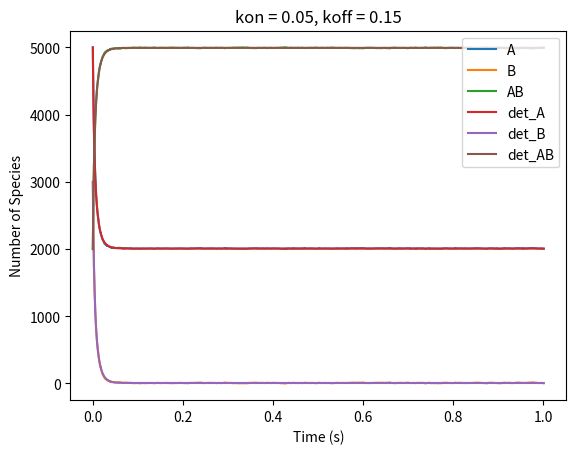
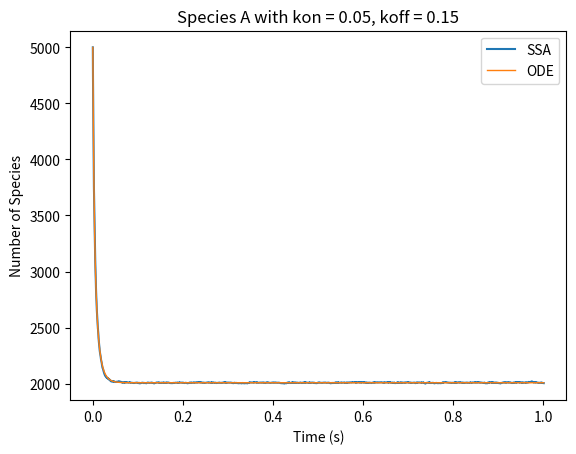
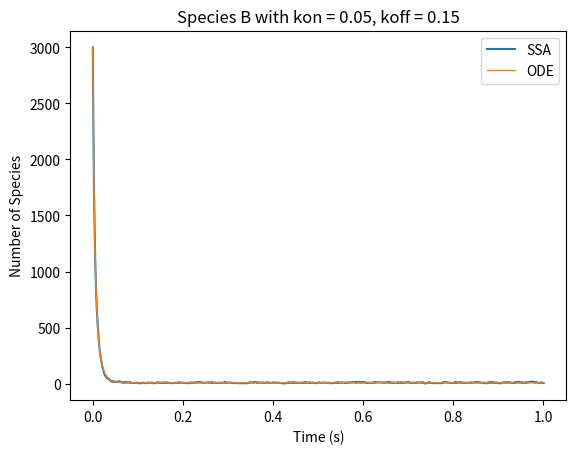
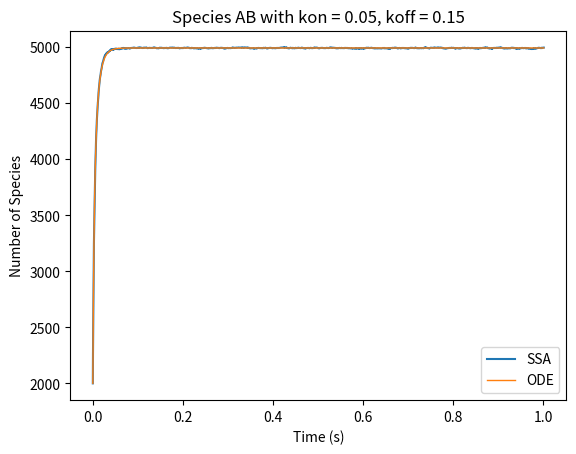

Recreate these plots in Python, in order.
import math
import random
import numpy as np
import matplotlib.pyplot as plt

"""
Testing SSA from paper. The structure we study is the following:

A - B

We work in the case where only pairs can form. We consider 3 species:
{A, B, AB}. This gives us 1 reversible reaction, and thus 2 rates to consider.
"""

def ODE_solution_AB(nA, nB, nAB, k_1, k_2, t):
    """
    Writes equation of the ODE solution for the system. The solution comes from
    solving the deterministic rate equation for AB analytically.

    :param nA, nB, nAB: initial number of each species
    :param k_1, k_2: reaction rates
    :param t: time
    """
    # Constants that help express the solution more compactly
    S = nA + nB + 2*nAB + k_2/k_1
    r_1 = (S - np.sqrt(S**2 - 4*(nA+nAB)*(nB + nAB)))/2    
    r_2 = (S + np.sqrt(S**2 - 4*(nA+nAB)*(nB + nAB)))/2 
    
    K = (nAB - r_1)/(nAB-r_2)
    U = k_1*(r_1-r_2)

    return (r_1 - r_2*K*np.exp(U*t))/(1-K*np.exp(U*t))

def deterministic_arrays(nA, nB, nAB, k_1, k_2, array_t):
    """
    Creating arrays for the solutions to deterministic ODEs.

    :param nA, nB, nAB: initial number of each species
    :param k_1, k_2: reaction rates
    :param array_t: array of time points
    """
    deterministic_A = []
    deterministic_B = []
    deterministic_AB = []

    for t in array_t:
        # Computing the deterministic solution at time t
        nAB_t = ODE_solution_AB(nA, nB, nAB, k_1, k_2, t)
        nA_t = (nA+nAB) - nAB_t
        nB_t = (nB+nAB) - nAB_t

        # Adding elements to the array
        deterministic_AB.append(nAB_t)
        deterministic_A.append(nA_t)
        deterministic_B.append(nB_t)
    return deterministic_A, deterministic_B, deterministic_AB


def next_reaction():
    """
    Generate two random numbers. One tells you the time until the next reaction,
    the other one tells you which reaction happens.

    :return: time for next reaction, reaction type
    """
    r_1 = random.random()
    r_2 = random.random()

    return r_1, r_2

def propensity(k_1, k_2, nA, nB, nAB):
    """
    Compute the propensities for the two possible reactions.

    :param k_1, k_2: reaction rates
    :param nA, nB, nAB: current number of each species
    :return: propensity for 1, propensity for 2
    """
    a1 = k_1 * nA * nB
    a2 = k_2 * nAB
    return a1, a2

def plot_all_results(k_1, k_2, array_A, array_B, array_AB, deterministic_A, deterministic_B, deterministic_AB, array_t):
    """
    Plot all the results of the simulation.

    :param array_A, array_B, array_AB: arrays with number of species
    :param deterministic_A, deterministic_B, deterministic_AB: arrays with determinisic solutions
    :param array_t: array keeping track of time
    """
    plt.figure()  # Start a new figure

    plt.plot(array_t, array_A, label="A")
    plt.plot(array_t, array_B, label="B")
    plt.plot(array_t, array_AB, label="AB")
    plt.plot(array_t, deterministic_A, label="det_A")
    plt.plot(array_t, deterministic_B, label="det_B")
    plt.plot(array_t, deterministic_AB, label="det_AB")

    # Labels
    plt.title(f"kon = {k_1}, koff = {k_2}")
    plt.xlabel("Time (s)")
    plt.ylabel("Number of Species")
    plt.legend()
    plt.savefig("two_species_CHECK.png")
    #plt.show()

def plot_species(species, k_1, k_2, array_species, deterministic, array_t):
    """
    Plots the results of only one species.

    :param species: which species to plot ("A", "B", or "AB")
    :param k_1, k_2: reaction rates
    :param array_species: array with the number of species from simulation
    :param deterministic: solution to determinisic ODE for species
    :param array_t: array of time points
    """
    plt.figure()  # Start a new figure

    plt.plot(array_t, array_species, label="SSA")
    plt.plot(array_t, deterministic, label="ODE", linewidth =1)

    # Labels
    plt.title(f"Species {species} with kon = {k_1}, koff = {k_2}")
    plt.xlabel("Time (s)")
    plt.ylabel("Number of Species")
    plt.legend()
    plt.savefig(f"two_species_{species}.png")

if __name__ == "__main__":
    # Starting parameters
    nA = 5000 # Initial number of A
    nB = 3000 # Initial number of B
    nAB = 2000 # Initial number of AB

    k_1 = 0.05 # Rate A + B -> AB
    k_2 = 0.15 # Rate AB -> A + B

    t = 0 # Initial time
    duration = 1 # Duration of simulation

    # Initialize arrays
    array_A = [nA]
    array_B = [nB]
    array_AB = [nAB]
    array_t = [t]

    while t < duration:
        # Determine which reaction is to happen
        r_1, r_2 = next_reaction()
        a1, a2 = propensity(k_1, k_2, nA, nB, nAB)
        a0 = a1 + a2 # Overall propensity

        tau = 1/a0 * math.log(1/r_1) # Time for next reaction

        t  += tau

        if r_2 <= a1/a0:
            # A + B -> AB
            nA -= 1
            nB -= 1
            nAB += 1
        else:
            # AB -> A + B
            nA += 1
            nB += 1
            nAB -= 1

        array_A.append(nA)
        array_B.append(nB)
        array_AB.append(nAB)
        array_t.append(t)
    
    # Plot results
    deterministic_A, deterministic_B, deterministic_AB = deterministic_arrays(array_A[0], array_B[0], array_AB[0], k_1, k_2, array_t)
    plot_all_results(k_1, k_2, array_A, array_B, array_AB, deterministic_A, deterministic_B, deterministic_AB, array_t)
    plot_species("A", k_1, k_2, array_A, deterministic_A, array_t)
    plot_species("B", k_1, k_2, array_B, deterministic_B, array_t)
    plot_species("AB", k_1, k_2, array_AB, deterministic_AB, array_t)





